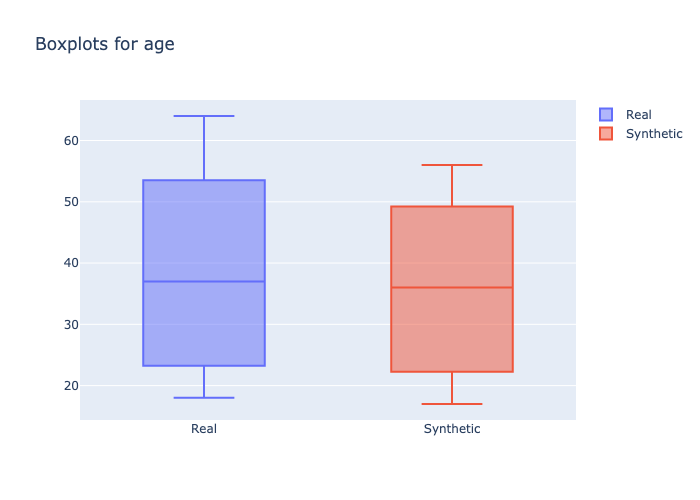

Source data for this figure (header and first rows):
min, 1st_quantile, mean, median, 3rd_quantile, max
18, 25.0, 37.84, 37.0, 50.0, 64
17, 24.0, 35.66, 36.0, 47.0, 56
